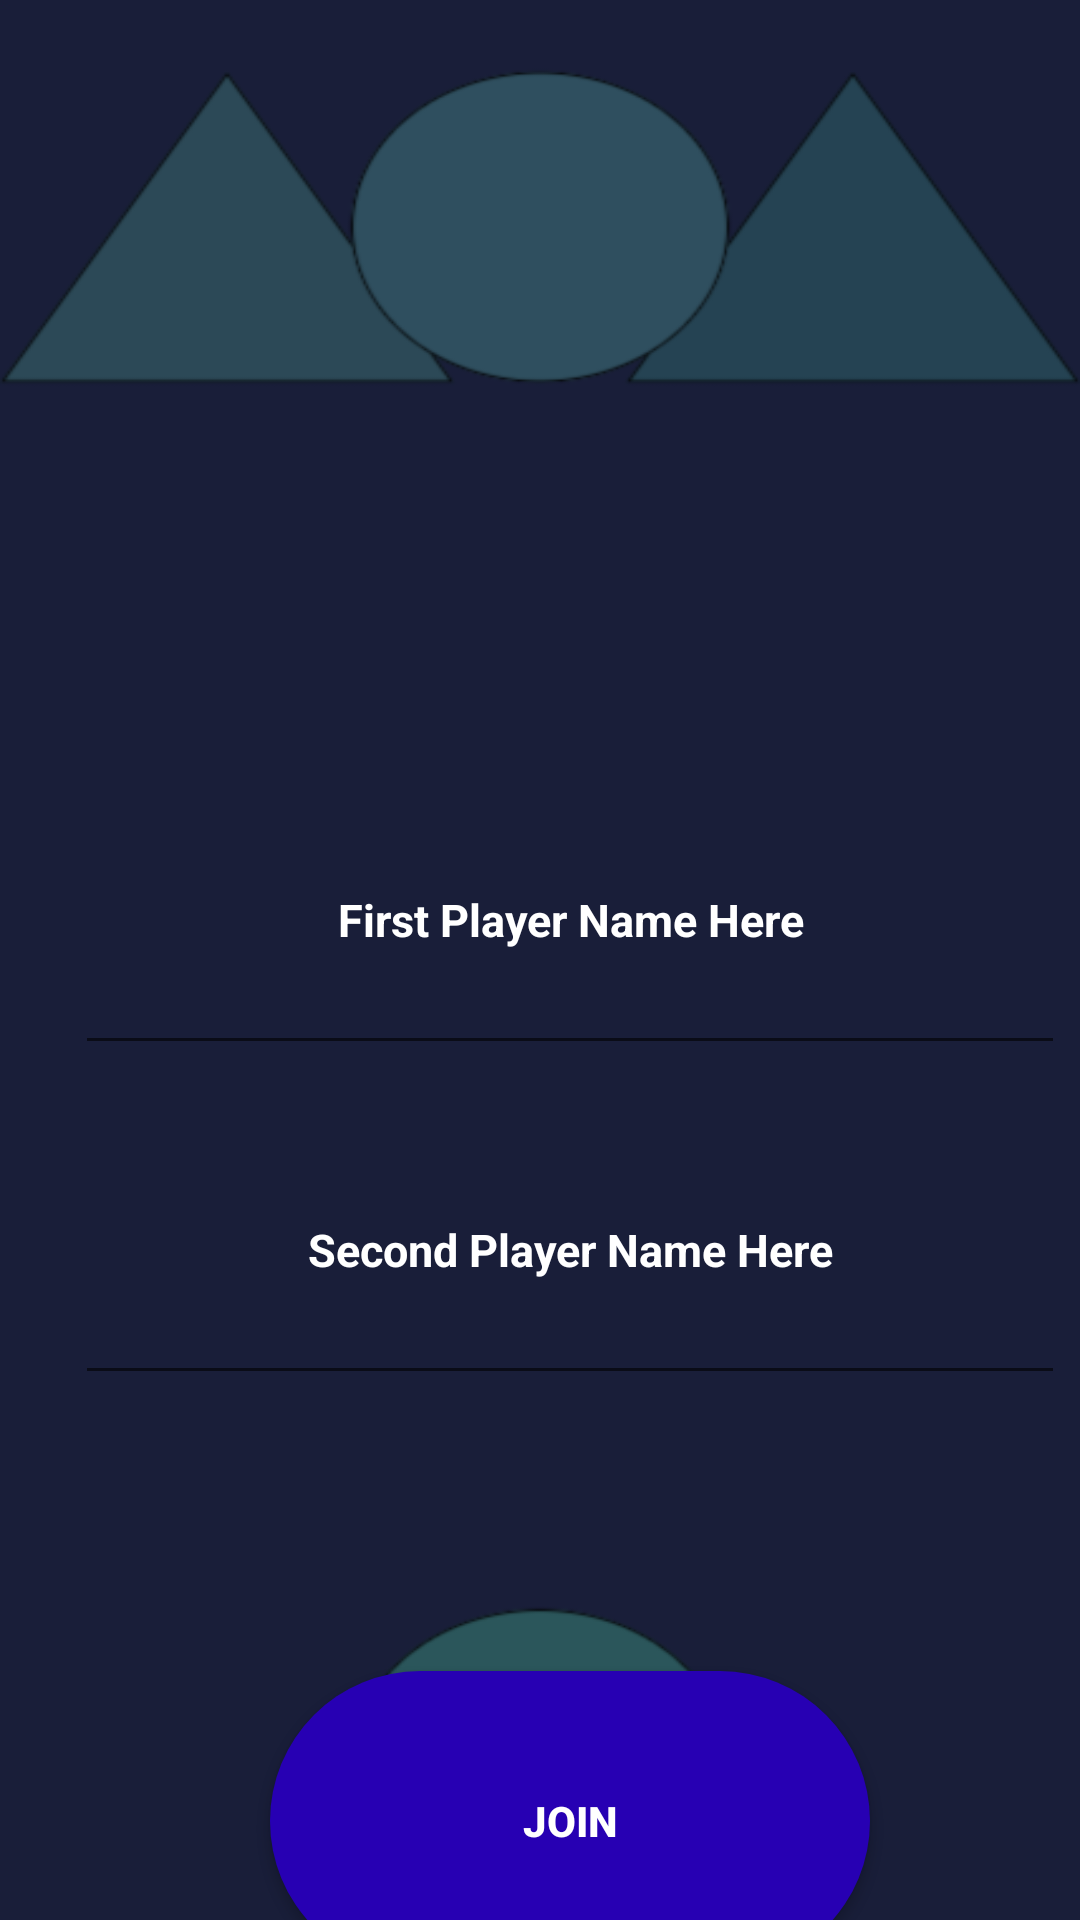

Android layout source for this screen:
<!-- AndroidManifest.xml: application theme Theme.TiceTeoGamemultplay -->
<!-- res/layout/activity_user_join.xml -->
<?xml version="1.0" encoding="utf-8"?>
<RelativeLayout xmlns:android="http://schemas.android.com/apk/res/android"
    xmlns:app="http://schemas.android.com/apk/res-auto"
    xmlns:tools="http://schemas.android.com/tools"
    android:layout_width="match_parent"
    android:layout_height="match_parent"
    tools:context=".Activities.UserJoinActivity"
    android:orientation="vertical"
    android:background="@drawable/gamebackground">

    <LinearLayout
        android:layout_width="match_parent"
        android:layout_height="match_parent"
        android:layout_marginStart="20dp"


        android:gravity="center_horizontal"
        android:orientation="vertical"
        android:layout_marginTop="250dp">



        <EditText
            android:id="@+id/user_one"
            android:layout_width="match_parent"
            android:layout_height="100dp"
            android:layout_margin="5dp"
            android:gravity="center"
            android:text="First Player Name Here"
            android:textSize="15dp"
            android:textColor="#fff"
            android:textStyle="bold"

            />


        <EditText
            android:id="@+id/user_two"
            android:layout_width="match_parent"
            android:layout_height="100dp"
            android:layout_margin="5dp"
            android:gravity="center"
            android:text="Second Player Name Here"
            android:textColor="#fff"
            android:textSize="15dp"
            android:textStyle="bold"


            />
        <androidx.appcompat.widget.AppCompatButton
            android:layout_width="200dp"
            android:layout_height="100dp"
            android:id="@+id/button_join"
            android:text="Join"
            android:textStyle="bold"
            android:layout_marginTop="87dp"

            android:background="@drawable/buttonplaystart"
            android:textColor="#fff"/>


    </LinearLayout>



</RelativeLayout>
<!-- resources referenced by this layout -->
<resources>
  <!-- drawable buttonplaystart (drawable) -->
  <?xml version="1.0" encoding="utf-8"?>
  <shape xmlns:android="http://schemas.android.com/apk/res/android"
      android:shape="rectangle"
      android:radius="30dp">
      <solid android:color="@color/purple_gray" />
      <stroke android:radius="30dp"/>
      <corners android:radius="50dp"/>
  
  </shape>
  <!-- drawable gamebackground: png bitmap (drawable, 15800 bytes) -->
  <style name="Theme.TiceTeoGamemultplay" parent="Theme.MaterialComponents.DayNight.DarkActionBar">
          
          <item name="colorPrimary">@color/purple_my_color_two</item>
          <item name="colorPrimaryVariant">@color/purple_my_color_two</item>
          <item name="colorOnPrimary">@color/purple_200</item>
  
          
          <item name="colorSecondary">@color/teal_200</item>
          <item name="colorSecondaryVariant">@color/teal_700</item>
          <item name="colorOnSecondary">@color/black</item>
          
          <item name="android:statusBarColor" tools:targetApi="l">?attr/colorPrimaryVariant</item>
          
      </style>
  <color name="purple_gray">#FF2700B3</color>
  <color name="purple_my_color_two">#111637</color>
  <color name="purple_200">#FFBB86FC</color>
  <color name="teal_200">#FF03DAC5</color>
  <color name="teal_700">#FF018786</color>
  <color name="black">#FF000000</color>
</resources>
